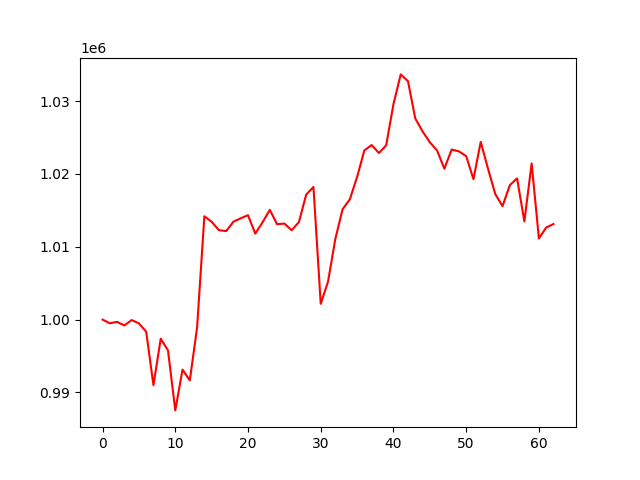

The table this chart was drawn from, first rows:
, 0
0, 1000000
1, 999497
2, 999693
3, 999195
4, 999939
5, 999486
6, 998343
7, 991000
8, 997387
9, 995769
10, 987538
11, 993137
12, 991653
13, 998916
14, 1014185
15, 1013433
16, 1012282
17, 1012144
18, 1013445
19, 1013904
20, 1014332
21, 1011802
22, 1013352
23, 1015061
24, 1013095
25, 1013182
26, 1012272
27, 1013373
28, 1017156
29, 1018208
30, 1002169
31, 1005194
32, 1011040
33, 1015138
34, 1016512
35, 1019571
36, 1023226
37, 1023962
38, 1022866
39, 1023925
40, 1029578
41, 1033658
42, 1032724
43, 1027614
44, 1025837
45, 1024344
46, 1023206
47, 1020706
48, 1023340
49, 1023093
50, 1022442
51, 1019270
52, 1024394
53, 1020722
54, 1017235
55, 1015580
56, 1018453
57, 1019391
58, 1013478
59, 1021435
... 3 more rows
